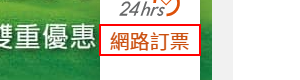
Workflow: Main-High way

Step 1: click on the paragraph

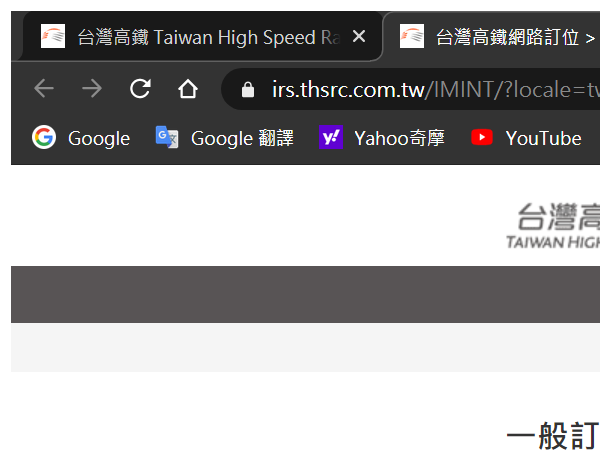
Step 2: Attach Browser '          Page' in window '台灣高鐵網路訂位 > 查詢車次' (chrome.exe)

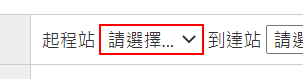
Step 3: type "台中" into the drop-down 'selectStartStation'

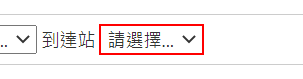
Step 4: type "台北" into the drop-down 'selectDestinationStation'

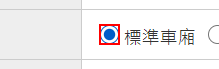
Step 5: check the text box

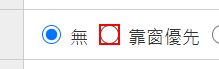
Step 6: click on the text box

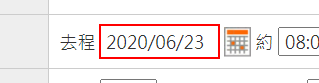
Step 7: type "2021/01/05" into the text box

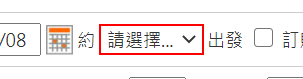
Step 8: select "08:00" in the drop-down 'toTimeTable'

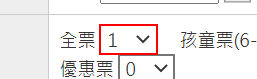
Step 9: select "1" in the drop-down 'ticketPanel:rows:0:ticketAmount'

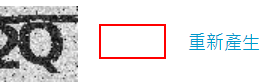
Step 10: type [Captcha] into the text box in window '台灣高鐵網路訂位 > 查詢車次' (chrome.exe)

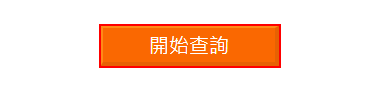
Step 11: click on the text box in window '台灣高鐵網路訂位 > 查詢車次' (chrome.exe)

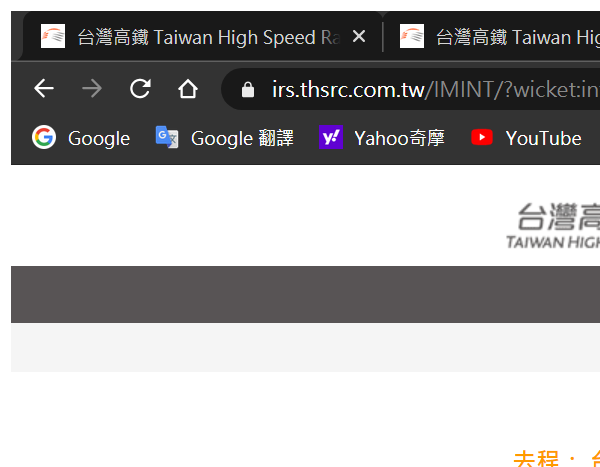
Step 12: Attach Browser '          Page' in window '台灣高鐵網路訂位 > 選擇車次' (chrome.exe)

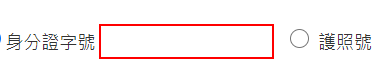
Step 13: type "[id redacted]" into the text box

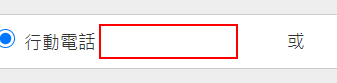
Step 14: type "[number redacted]" into the text box

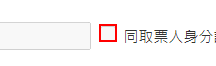
Step 15: check the text box

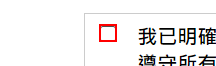
Step 16: click on the text box 'agree'

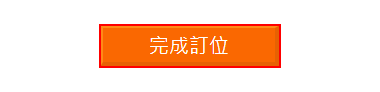
Step 17: click on the text box